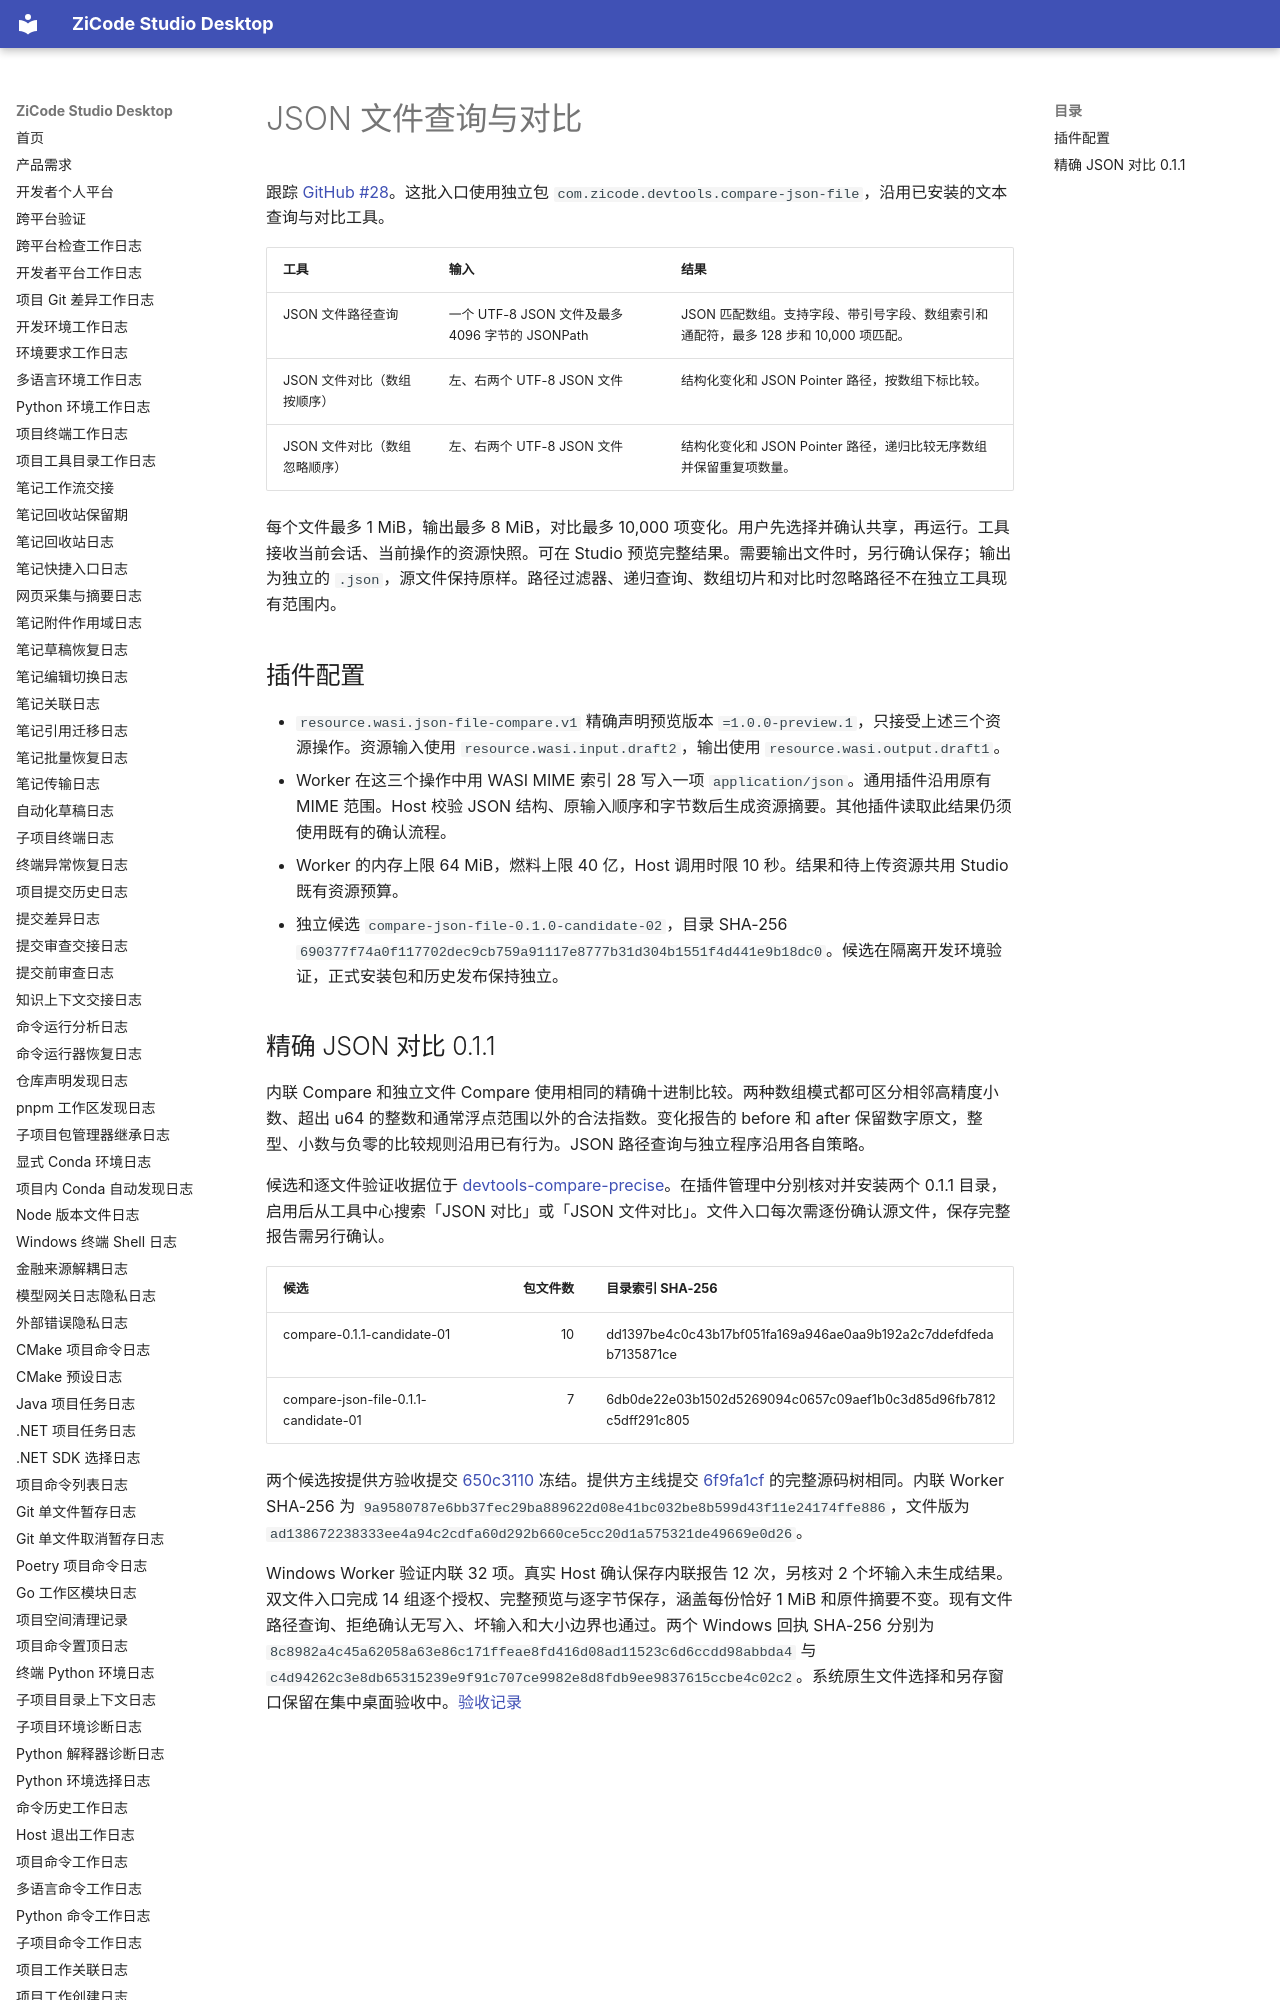

repository: ax2/zicode-studio-desktop · page: plugins/json-file-compare/index.html · generator: mkdocs

# JSON 文件查询与对比

跟踪 [GitHub #28](https://github.com/ax2/zicode-studio-desktop/issues/28)。这批入口使用独立包 `com.zicode.devtools.compare-json-file`，沿用已安装的文本查询与对比工具。

| 工具 | 输入 | 结果 |
| --- | --- | --- |
| JSON 文件路径查询 | 一个 UTF-8 JSON 文件及最多 4096 字节的 JSONPath | JSON 匹配数组。支持字段、带引号字段、数组索引和通配符，最多 128 步和 10,000 项匹配。 |
| JSON 文件对比（数组按顺序） | 左、右两个 UTF-8 JSON 文件 | 结构化变化和 JSON Pointer 路径，按数组下标比较。 |
| JSON 文件对比（数组忽略顺序） | 左、右两个 UTF-8 JSON 文件 | 结构化变化和 JSON Pointer 路径，递归比较无序数组并保留重复项数量。 |

每个文件最多 1 MiB，输出最多 8 MiB，对比最多 10,000 项变化。用户先选择并确认共享，再运行。工具接收当前会话、当前操作的资源快照。可在 Studio 预览完整结果。需要输出文件时，另行确认保存；输出为独立的 `.json`，源文件保持原样。路径过滤器、递归查询、数组切片和对比时忽略路径不在独立工具现有范围内。

## 插件配置

- `resource.wasi.json-file-compare.v1` 精确声明预览版本 `=1.0.0-preview.1`，只接受上述三个资源操作。资源输入使用 `resource.wasi.input.draft2`，输出使用 `resource.wasi.output.draft1`。
- Worker 在这三个操作中用 WASI MIME 索引 28 写入一项 `application/json`。通用插件沿用原有 MIME 范围。Host 校验 JSON 结构、原输入顺序和字节数后生成资源摘要。其他插件读取此结果仍须使用既有的确认流程。
- Worker 的内存上限 64 MiB，燃料上限 40 亿，Host 调用时限 10 秒。结果和待上传资源共用 Studio 既有资源预算。
- 独立候选 `compare-json-file-0.1.0-candidate-02`，目录 SHA-256 `690377f74a0f117702dec9cb759a91117e8777b31d304b1551f4d441e9b18dc0`。候选在隔离开发环境验证，正式安装包和历史发布保持独立。
